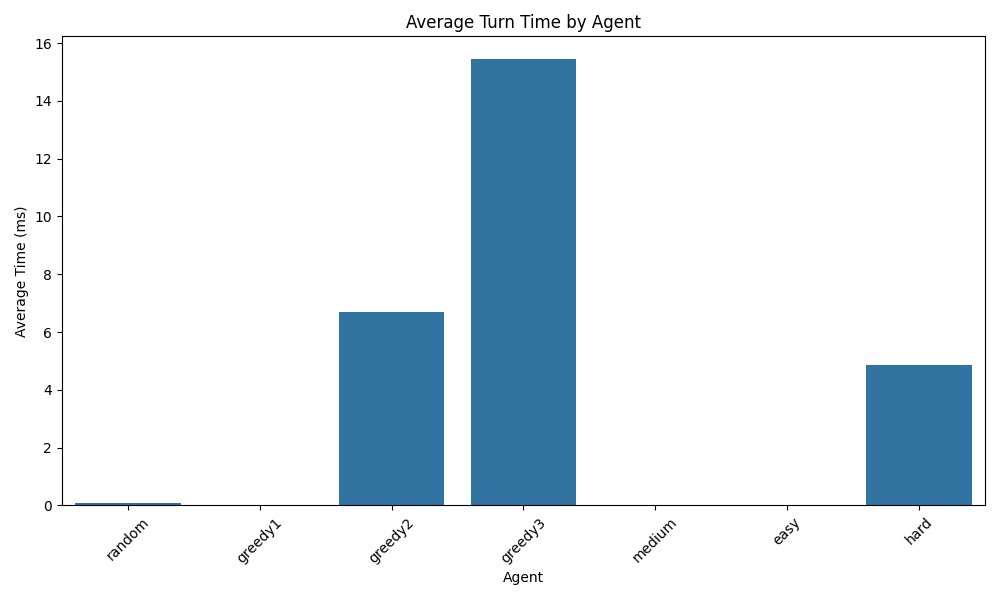

Data behind this chart, as committed beside it:
Agent, Time (ms)
random, 0.2697
random, 0.1719
random, 5.597
random, 6.095
random, 0.1593
random, 0.6621
random, 0.1872
random, 0.06294
random, 0.05603
random, 0.05627
random, 0.05603
random, 0.0639
random, 0.05579
random, 0.05412
random, 0.05221
random, 0.04721
random, 0.423
random, 0.05293
random, 0.1202
random, 0.05388
random, 0.05507
random, 0.05579
random, 0.05031
random, 0.04673
random, 0.6201
random, 0.248
random, 0.226
random, 0.1822
random, 0.2012
random, 0.05579
random, 0.05507
random, 0.08798
random, 0.06199
random, 0.09608
random, 0.2229
random, 0.05698
random, 0.05388
random, 0.02718
random, 0.3111
random, 0.1543
random, 0.205
random, 0.2623
random, 0.273
random, 0.2041
random, 0.06604
random, 0.05293
random, 0.05198
random, 0.05507
random, 0.05198
random, 0.05102
random, 0.05698
random, 0.05007
random, 0.05198
random, 0.05317
random, 0.05198
random, 0.05198
random, 0.05102
random, 0.05102
random, 0.05102
random, 0.05198
... 12,680 more rows
